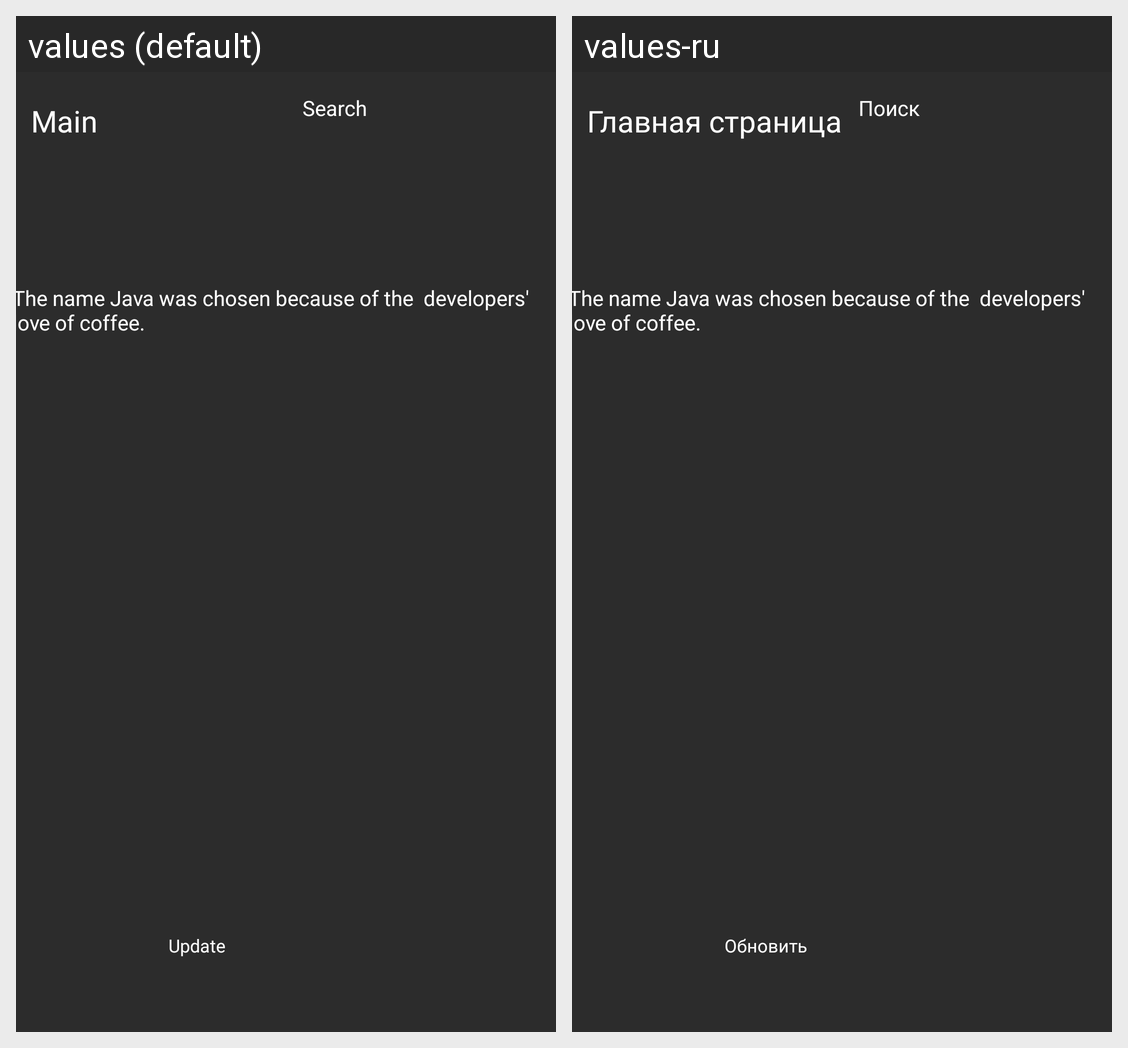

Locale-by-locale string values for the Android screen shown in this grid:
Android screen res/layout/main_page.xml rendered under 2 locales, left to right: values (default), values-ru. Device: Nexus 5 (rendered at 1080×1920; each locale shown at half size, 540×960, under a caption strip naming it); theme Theme.ProjectHelper.
Strings drawn on this screen, with the default value and each locale's value (text and hints the layout hard-codes, and strings that could not be matched under every locale, appear in the picture but are not listed):

main
  values: Main
  values-ru: Главная страница

search
  values: Search
  values-ru: Поиск

update
  values: Update
  values-ru: Обновить
